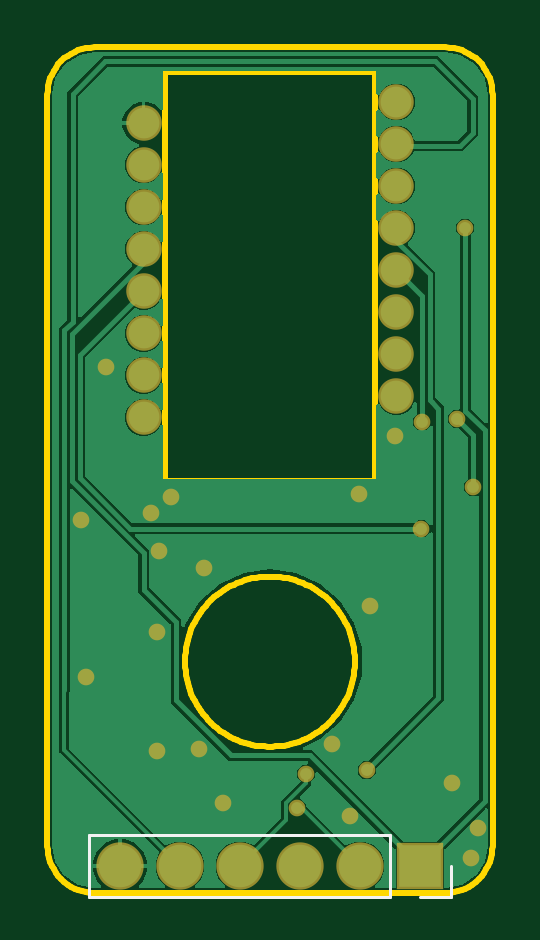
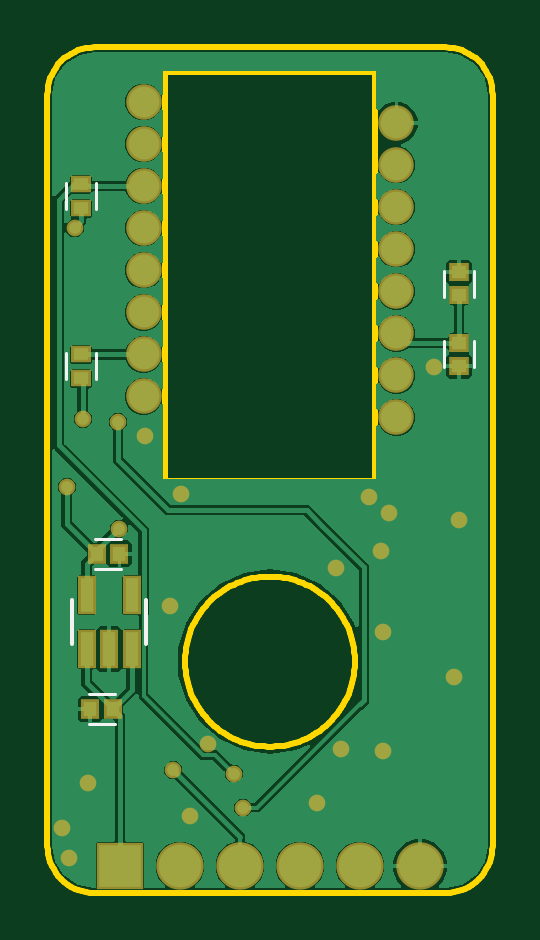
Circuit board: 7 layer files. Board 18.9 x 35.8 mm.
- bottom_copper: side_pcb v8.GBL (26737 bytes)
- bottom_silk: side_pcb v8.GBO (729 bytes)
- bottom_mask: side_pcb v8.GBS (1633 bytes)
- outline: side_pcb v8.GKO (14390 bytes)
- top_copper: side_pcb v8.GTL (17760 bytes)
- top_silk: side_pcb v8.GTO (401 bytes)
- top_mask: side_pcb v8.GTS (1184 bytes)

=== bottom_copper: side_pcb v8.GBL (26737 bytes, source omitted) ===
=== bottom_silk: side_pcb v8.GBO ===
G04 EAGLE Gerber RS-274X export*
G75*
%MOMM*%
%FSLAX34Y34*%
%LPD*%
%INSilkscreen Bottom*%
%IPPOS*%
%AMOC8*
5,1,8,0,0,1.08239X$1,22.5*%
G01*
G04 Define Apertures*
%ADD10C,0.127000*%
%ADD11C,0.152400*%
D10*
X-73714Y5500D02*
X-73714Y-5500D01*
X-86286Y-5500D02*
X-86286Y5500D01*
X-86286Y-24500D02*
X-86286Y-35500D01*
X-73714Y-35500D02*
X-73714Y-24500D01*
X65800Y-186386D02*
X76800Y-186386D01*
X76800Y-173814D02*
X65800Y-173814D01*
X63100Y-108114D02*
X74100Y-108114D01*
X74100Y-120686D02*
X63100Y-120686D01*
X73640Y-40500D02*
X73640Y-29500D01*
X86360Y-29500D02*
X86360Y-40500D01*
X73640Y31500D02*
X73640Y42500D01*
X86360Y42500D02*
X86360Y31500D01*
D11*
X52352Y-134029D02*
X52352Y-152571D01*
X83848Y-152571D02*
X83848Y-134029D01*
M02*

=== bottom_mask: side_pcb v8.GBS ===
G04 EAGLE Gerber RS-274X export*
G75*
%MOMM*%
%FSLAX34Y34*%
%LPD*%
%INSoldermask Bottom*%
%IPPOS*%
%AMOC8*
5,1,8,0,0,1.08239X$1,22.5*%
G01*
G04 Define Apertures*
%ADD10R,0.832300X0.763200*%
%ADD11R,0.763200X0.832300*%
%ADD12R,0.847200X0.738300*%
%ADD13C,1.503200*%
%ADD14R,0.762000X1.625600*%
%ADD15R,2.003200X2.003200*%
%ADD16C,2.003200*%
%ADD17C,0.705600*%
D10*
X-80000Y-4846D03*
X-80000Y4846D03*
X-80000Y-25154D03*
X-80000Y-34846D03*
D11*
X66454Y-180100D03*
X76146Y-180100D03*
X73446Y-114400D03*
X63754Y-114400D03*
D12*
X80000Y-29925D03*
X80000Y-40075D03*
X80000Y42075D03*
X80000Y31925D03*
D13*
X-53500Y-56600D03*
X-53500Y-38800D03*
X-53500Y-21000D03*
X-53500Y-3200D03*
X-53500Y14600D03*
X-53500Y32400D03*
X-53500Y50200D03*
X-53500Y68000D03*
X53500Y76900D03*
X53500Y59100D03*
X53500Y41300D03*
X53500Y23500D03*
X53500Y5700D03*
X53500Y-12100D03*
X53500Y-29900D03*
X53500Y-47700D03*
D14*
X77600Y-154744D03*
X68100Y-154744D03*
X58600Y-154744D03*
X58600Y-131856D03*
X77600Y-131856D03*
D15*
X63500Y-246540D03*
D16*
X38100Y-246540D03*
X12700Y-246540D03*
X-12700Y-246540D03*
X-38100Y-246540D03*
X-63500Y-246540D03*
D17*
X82700Y23700D03*
X86100Y-86000D03*
X79300Y-57200D03*
X64100Y-103700D03*
X77200Y-211500D03*
X-80100Y-99900D03*
X-48000Y-197700D03*
X-47700Y-147500D03*
X-77800Y-166400D03*
X-30100Y-197100D03*
X33900Y-225500D03*
X-20100Y-219800D03*
X26400Y-195100D03*
X42500Y-136300D03*
X-28100Y-120200D03*
X-46800Y-113100D03*
X-50500Y-97300D03*
X-69500Y-35300D03*
X-41900Y-90400D03*
X37600Y-88900D03*
X53100Y-64600D03*
X85300Y-243000D03*
X87900Y-230400D03*
X15400Y-207400D03*
X64400Y-58400D03*
X11400Y-221800D03*
X40900Y-206000D03*
M02*

=== outline: side_pcb v8.GKO (14390 bytes, source omitted) ===
=== top_copper: side_pcb v8.GTL (17760 bytes, source omitted) ===
=== top_silk: side_pcb v8.GTO ===
G04 EAGLE Gerber RS-274X export*
G75*
%MOMM*%
%FSLAX34Y34*%
%LPD*%
%INSilkscreen Top*%
%IPPOS*%
%AMOC8*
5,1,8,0,0,1.08239X$1,22.5*%
G01*
G04 Define Apertures*
%ADD10C,0.120000*%
D10*
X50800Y-233240D02*
X-76800Y-233240D01*
X50800Y-233240D02*
X50800Y-259840D01*
X-76800Y-259840D02*
X-76800Y-233240D01*
X76800Y-246540D02*
X76800Y-259840D01*
X63500Y-259840D01*
X50800Y-259840D02*
X-76800Y-259840D01*
M02*

=== top_mask: side_pcb v8.GTS ===
G04 EAGLE Gerber RS-274X export*
G75*
%MOMM*%
%FSLAX34Y34*%
%LPD*%
%INSoldermask Top*%
%IPPOS*%
%AMOC8*
5,1,8,0,0,1.08239X$1,22.5*%
G01*
G04 Define Apertures*
%ADD10C,1.503200*%
%ADD11R,2.003200X2.003200*%
%ADD12C,2.003200*%
%ADD13C,0.705600*%
D10*
X-53500Y-56600D03*
X-53500Y-38800D03*
X-53500Y-21000D03*
X-53500Y-3200D03*
X-53500Y14600D03*
X-53500Y32400D03*
X-53500Y50200D03*
X-53500Y68000D03*
X53500Y76900D03*
X53500Y59100D03*
X53500Y41300D03*
X53500Y23500D03*
X53500Y5700D03*
X53500Y-12100D03*
X53500Y-29900D03*
X53500Y-47700D03*
D11*
X63500Y-246540D03*
D12*
X38100Y-246540D03*
X12700Y-246540D03*
X-12700Y-246540D03*
X-38100Y-246540D03*
X-63500Y-246540D03*
D13*
X82700Y23700D03*
X86100Y-86000D03*
X79300Y-57200D03*
X64100Y-103700D03*
X77200Y-211500D03*
X-80100Y-99900D03*
X-48000Y-197700D03*
X-47700Y-147500D03*
X-77800Y-166400D03*
X-30100Y-197100D03*
X33900Y-225500D03*
X-20100Y-219800D03*
X26400Y-195100D03*
X42500Y-136300D03*
X-28100Y-120200D03*
X-46800Y-113100D03*
X-50500Y-97300D03*
X-69500Y-35300D03*
X-41900Y-90400D03*
X37600Y-88900D03*
X53100Y-64600D03*
X85300Y-243000D03*
X87900Y-230400D03*
X15400Y-207400D03*
X64400Y-58400D03*
X11400Y-221800D03*
X40900Y-206000D03*
M02*

